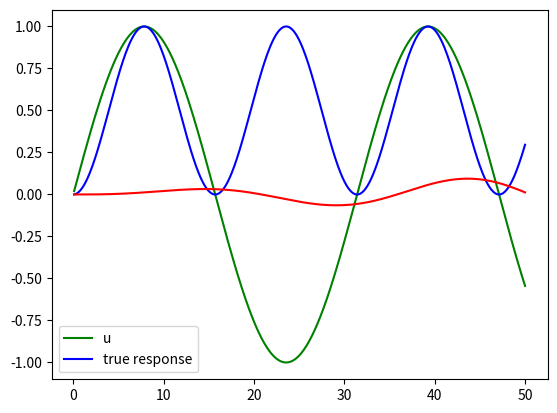

Source code (Python):
import numpy as np
from matplotlib import pyplot as plt
from scipy import signal as sig

t = 0.1 * (np.array(range(500)) + 1)

u = np.sin(0.2 * t)
y = u**2


A = np.array([[2.0000092492084915, -1.0005452971553426],
              [1.0, 0.0]])

B = np.array([[1.0],
              [0.0]])

C = np.array([1.0229488355268767E-005, 0.0])

'''
tf = sig.TransferFunction([0, 4, 5, 6], [1, 2, 3, 0])
ss = tf.to_ss()
print(ss)
'''

print(A)
print(B)
print(C)

sys = sig.StateSpace(A, B, C, dt=0.1)

y_sim,y_sim,_ = sig.dlsim(sys, u)

plt.figure()
u_handle, = plt.plot(t, u, 'g', label="u")
y_handle, = plt.plot(t, y, 'b', label="true response")
y_sim_handle, = plt.plot(t, y_sim, 'r', label="true response")
plt.legend(handles=[u_handle, y_handle])

plt.draw()
plt.show()
